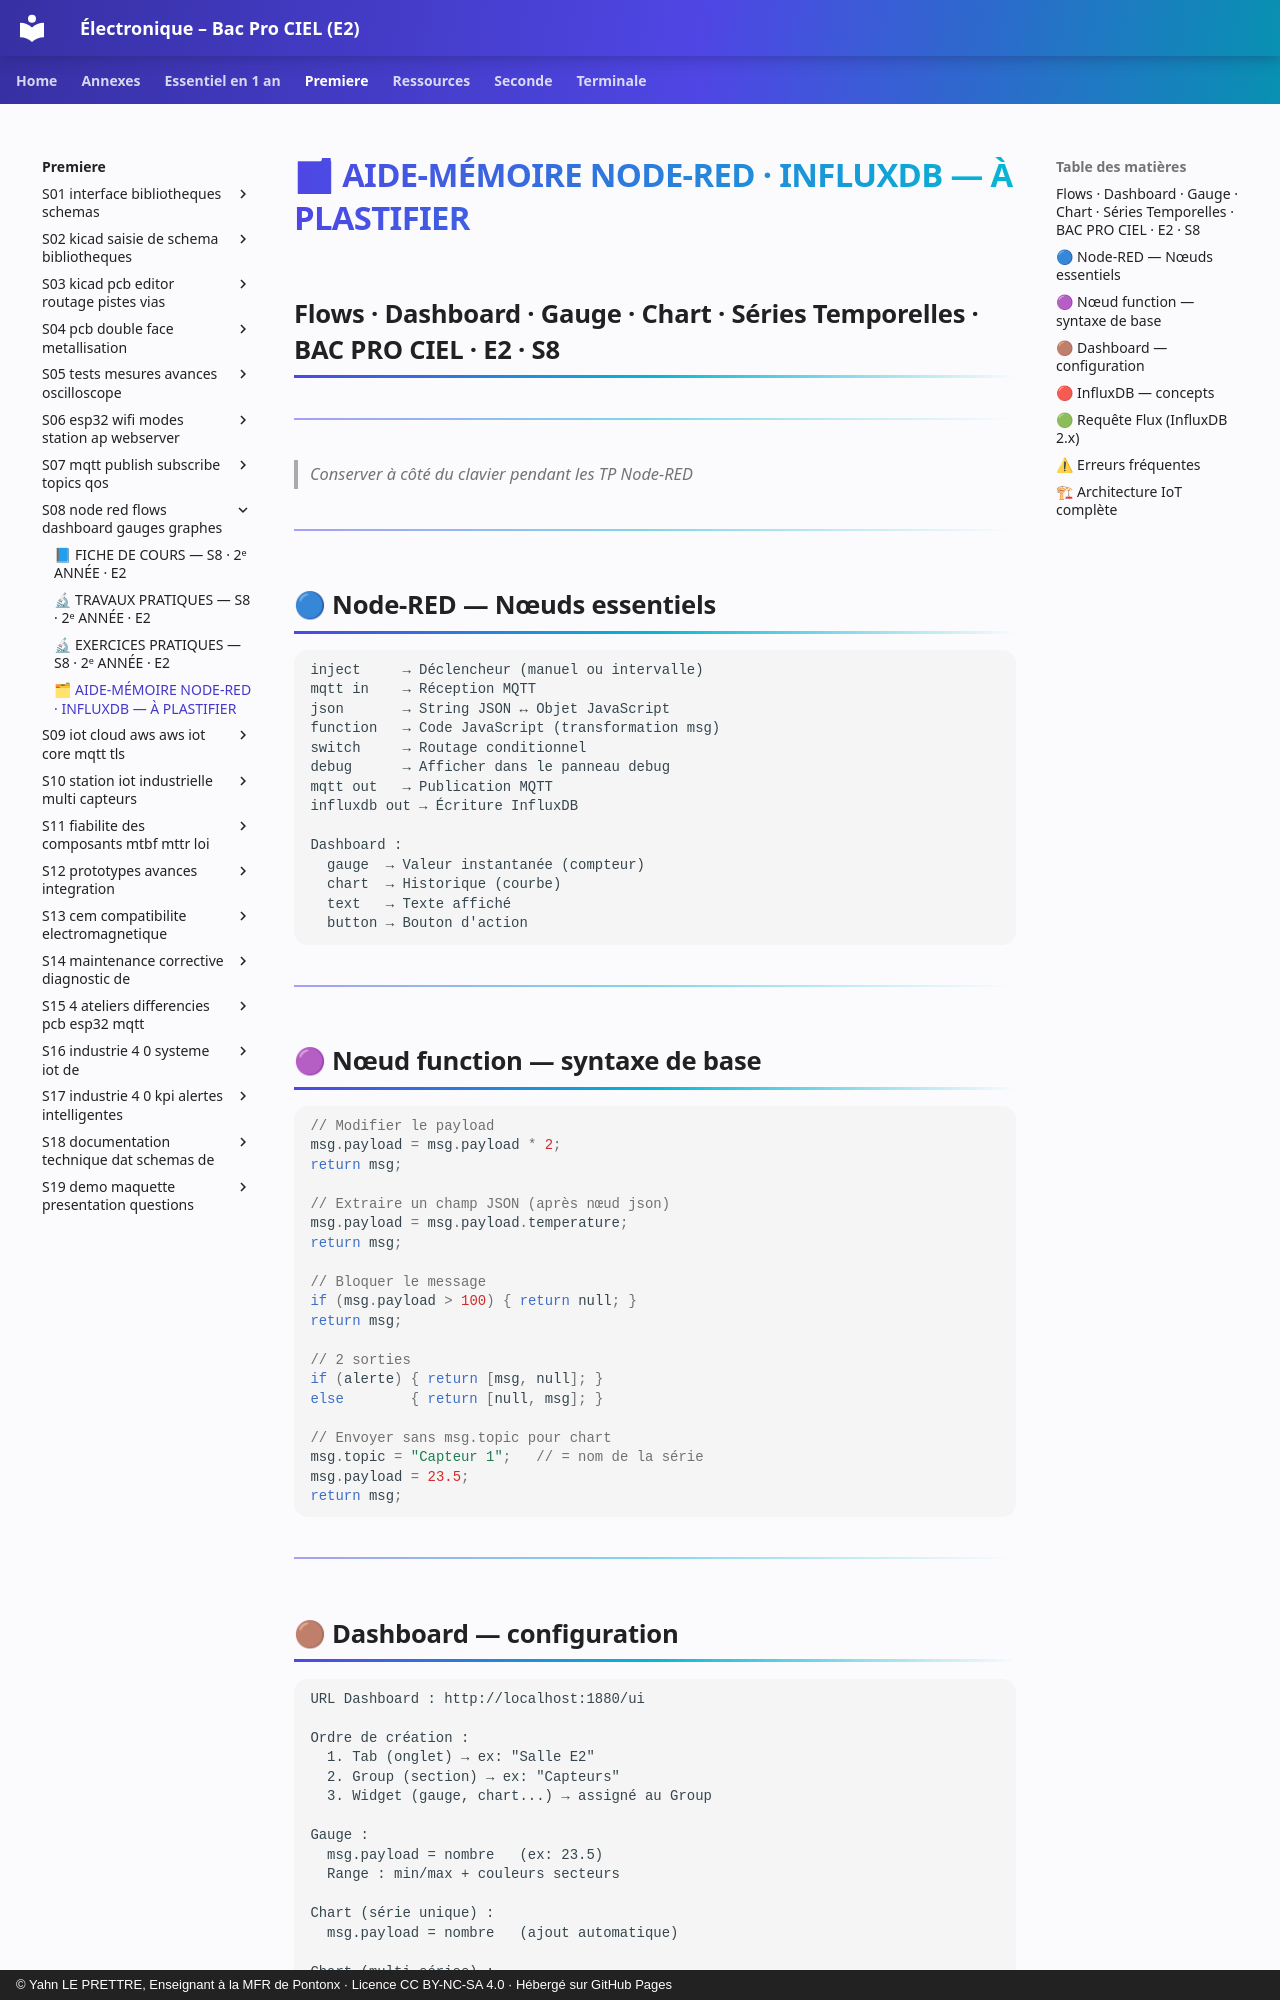

repository: YahnLP/ressources-pedagogiques · page: premiere/S08-node-red-flows-dashboard-gauges-graphes/annexe-aide-memoire-node-red-influxdb/index.html · generator: mkdocs · copyright: © Yahn LE PRETTRE, Enseignant à la MFR de Pontonx · Licence CC BY-NC-SA 4.0 · Hébergé sur GitHub Pages

# 🗂 AIDE-MÉMOIRE NODE-RED · INFLUXDB — À PLASTIFIER
## Flows · Dashboard · Gauge · Chart · Séries Temporelles · BAC PRO CIEL · E2 · S8

---

> *Conserver à côté du clavier pendant les TP Node-RED*

---

## 🔵 Node-RED — Nœuds essentiels

```
inject     → Déclencheur (manuel ou intervalle)
mqtt in    → Réception MQTT
json       → String JSON ↔ Objet JavaScript
function   → Code JavaScript (transformation msg)
switch     → Routage conditionnel
debug      → Afficher dans le panneau debug
mqtt out   → Publication MQTT
influxdb out → Écriture InfluxDB

Dashboard :
  gauge  → Valeur instantanée (compteur)
  chart  → Historique (courbe)
  text   → Texte affiché
  button → Bouton d'action
```

---

## 🟣 Nœud function — syntaxe de base

```javascript
// Modifier le payload
msg.payload = msg.payload * 2;
return msg;

// Extraire un champ JSON (après nœud json)
msg.payload = msg.payload.temperature;
return msg;

// Bloquer le message
if (msg.payload > 100) { return null; }
return msg;

// 2 sorties
if (alerte) { return [msg, null]; }
else        { return [null, msg]; }

// Envoyer sans msg.topic pour chart
msg.topic = "Capteur 1";   // = nom de la série
msg.payload = 23.5;
return msg;
```

---
